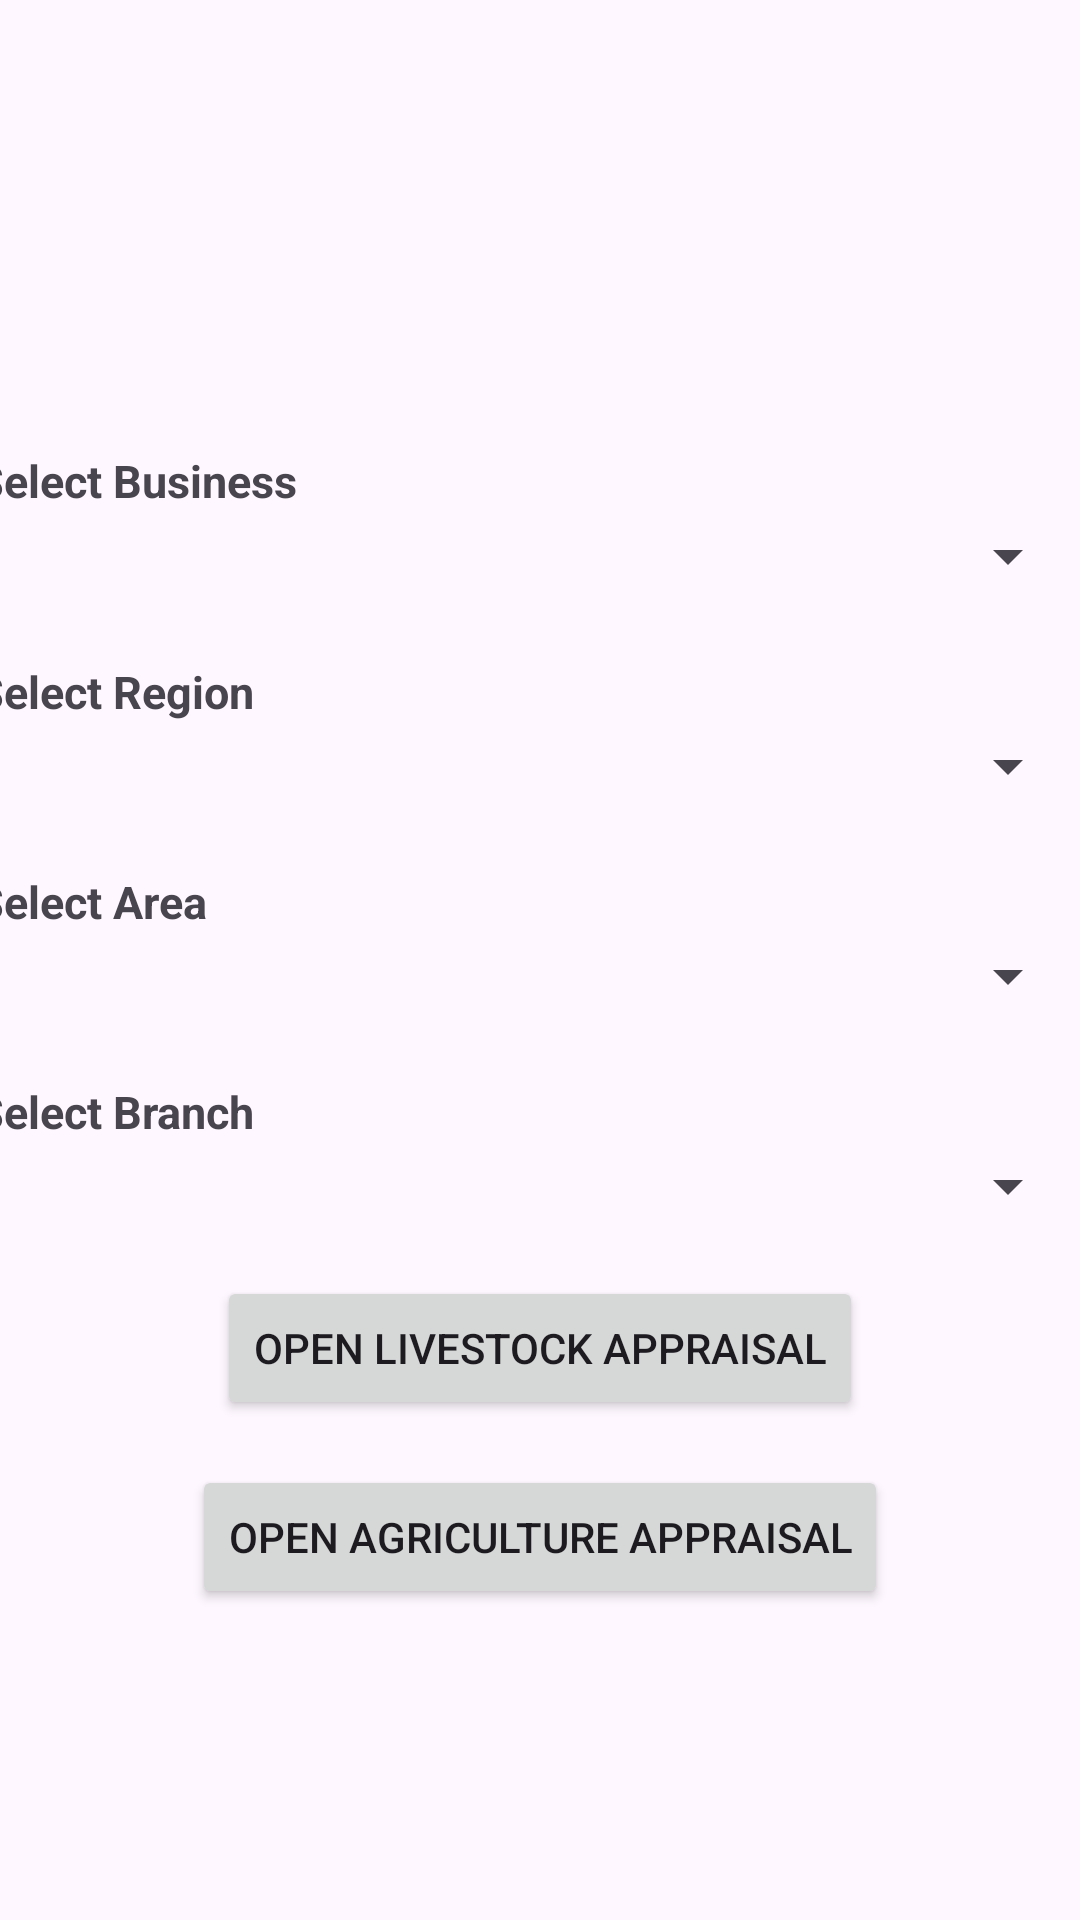

Layout XML and referenced resources for this Android screen:
<!-- AndroidManifest.xml: application theme Theme.AkhuwatDemo -->
<!-- res/layout/fragment_business.xml -->
<?xml version="1.0" encoding="utf-8"?>
<androidx.constraintlayout.widget.ConstraintLayout xmlns:android="http://schemas.android.com/apk/res/android"
    xmlns:tools="http://schemas.android.com/tools"
    android:layout_width="match_parent"
    android:layout_height="match_parent"
    xmlns:app="http://schemas.android.com/apk/res-auto"
    tools:context=".ui.fragment.BusinessFragment">

    <TextView
        android:layout_width="wrap_content"
        android:layout_height="wrap_content"
        app:layout_constraintStart_toStartOf="parent"
        app:layout_constraintEnd_toEndOf="parent"
        app:layout_constraintTop_toTopOf="parent"
        android:text="Select Business"
        android:id="@+id/tv_business"
        android:layout_marginStart="20dp"
        android:textSize="15dp"
        android:textStyle="bold"
        android:layout_marginTop="150dp"
        android:layout_marginEnd="290dp"
        />

    <androidx.appcompat.widget.AppCompatSpinner
        android:id="@+id/sp_business"
        android:layout_width="match_parent"
        android:layout_height="30dp"
        android:layout_marginStart="20dp"

        app:layout_constraintEnd_toEndOf="parent"
        app:layout_constraintStart_toStartOf="parent"
        app:layout_constraintTop_toBottomOf="@+id/tv_business"
        android:layout_marginBottom="30dp"
        />

    <TextView
        android:id="@+id/tv_region"
        android:layout_width="wrap_content"
        android:layout_height="wrap_content"
        android:layout_marginTop="20dp"
        android:text="Select Region"
        android:textSize="15dp"
        android:textStyle="bold"
        app:layout_constraintEnd_toEndOf="@+id/tv_business"
        app:layout_constraintHorizontal_bias="0.0"
        app:layout_constraintStart_toStartOf="@+id/tv_business"
        app:layout_constraintTop_toBottomOf="@+id/sp_business" />

    <androidx.appcompat.widget.AppCompatSpinner
        android:id="@+id/sp_region"
        android:layout_width="match_parent"
        android:layout_height="30dp"
        android:layout_marginStart="20dp"
        app:layout_constraintEnd_toEndOf="parent"
        app:layout_constraintStart_toStartOf="parent"
        app:layout_constraintTop_toBottomOf="@+id/sp_business"
        android:layout_marginTop="40dp"

        />

    <TextView
        android:id="@+id/tv_area"
        android:layout_width="wrap_content"
        android:layout_height="wrap_content"
        android:layout_marginTop="20dp"
        android:text="Select Area"
        android:textSize="15dp"
        android:textStyle="bold"
        app:layout_constraintEnd_toEndOf="@+id/tv_business"
        app:layout_constraintHorizontal_bias="0.0"
        app:layout_constraintStart_toStartOf="@+id/tv_business"
        app:layout_constraintTop_toBottomOf="@+id/sp_region" />

    <androidx.appcompat.widget.AppCompatSpinner
        android:id="@+id/sp_area"
        android:layout_width="match_parent"
        android:layout_height="30dp"

        android:layout_marginStart="20dp"
        app:layout_constraintEnd_toEndOf="parent"
        app:layout_constraintStart_toStartOf="parent"
        app:layout_constraintTop_toBottomOf="@+id/sp_region"
        android:layout_marginTop="40dp"

        />

    <TextView
        android:id="@+id/tv_branches"
        android:layout_width="wrap_content"
        android:layout_height="wrap_content"
        android:layout_marginTop="20dp"
        android:text="Select Branch"
        android:textSize="15dp"
        android:textStyle="bold"
        app:layout_constraintEnd_toEndOf="@+id/tv_business"
        app:layout_constraintHorizontal_bias="0.0"
        app:layout_constraintStart_toStartOf="@+id/tv_business"
        app:layout_constraintTop_toBottomOf="@+id/sp_area" />

    <androidx.appcompat.widget.AppCompatSpinner
        android:id="@+id/sp_branch"
        android:layout_width="match_parent"
        android:layout_height="30dp"
        android:layout_marginStart="20dp"
        app:layout_constraintEnd_toEndOf="parent"
        app:layout_constraintStart_toStartOf="parent"
        app:layout_constraintTop_toBottomOf="@+id/sp_area"
        android:layout_marginTop="40dp"

        />

    <Button
        android:layout_width="wrap_content"
        android:layout_height="wrap_content"
        app:layout_constraintTop_toBottomOf="@+id/sp_branch"
        app:layout_constraintStart_toStartOf="parent"
        app:layout_constraintEnd_toEndOf="parent"
        android:text="Open LiveStock Appraisal"
        android:id="@+id/btn_openLiveStockAppraisal"
        android:layout_marginTop="15dp"
        />

    <Button
        android:layout_width="wrap_content"
        android:layout_height="wrap_content"
        app:layout_constraintTop_toBottomOf="@+id/btn_openLiveStockAppraisal"
        app:layout_constraintStart_toStartOf="parent"
        app:layout_constraintEnd_toEndOf="parent"
        android:text="Open Agriculture Appraisal"
        android:id="@+id/btn_openAgricultureAppraisal"
        android:layout_marginTop="15dp"
        />







</androidx.constraintlayout.widget.ConstraintLayout>
<!-- resources referenced by this layout -->
<resources>
  <style name="Theme.AkhuwatDemo" parent="Base.Theme.AkhuwatDemo" />
  <style name="Base.Theme.AkhuwatDemo" parent="Theme.Material3.DayNight.NoActionBar">
          
          
      </style>
</resources>
